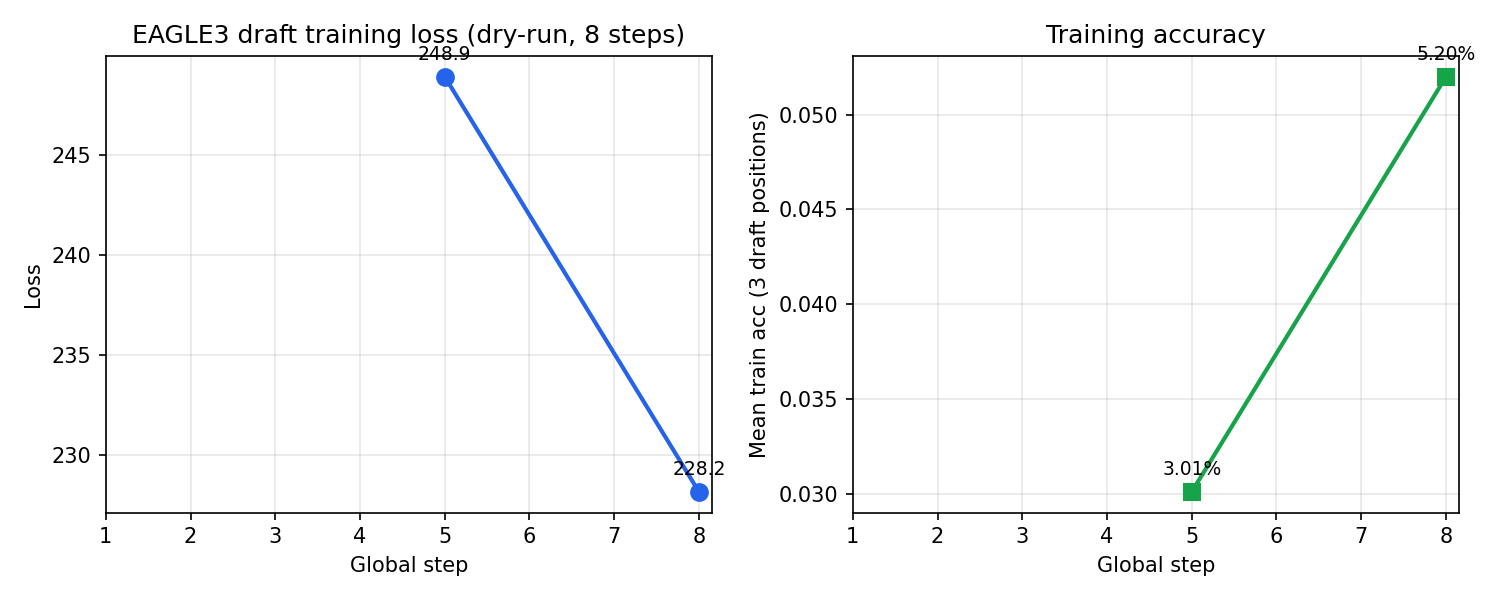

The data file committed next to this chart (first rows):
step, loss
5, 248.9
8, 228.2
step, mean_train_acc
5, 0.0301
8, 0.052
